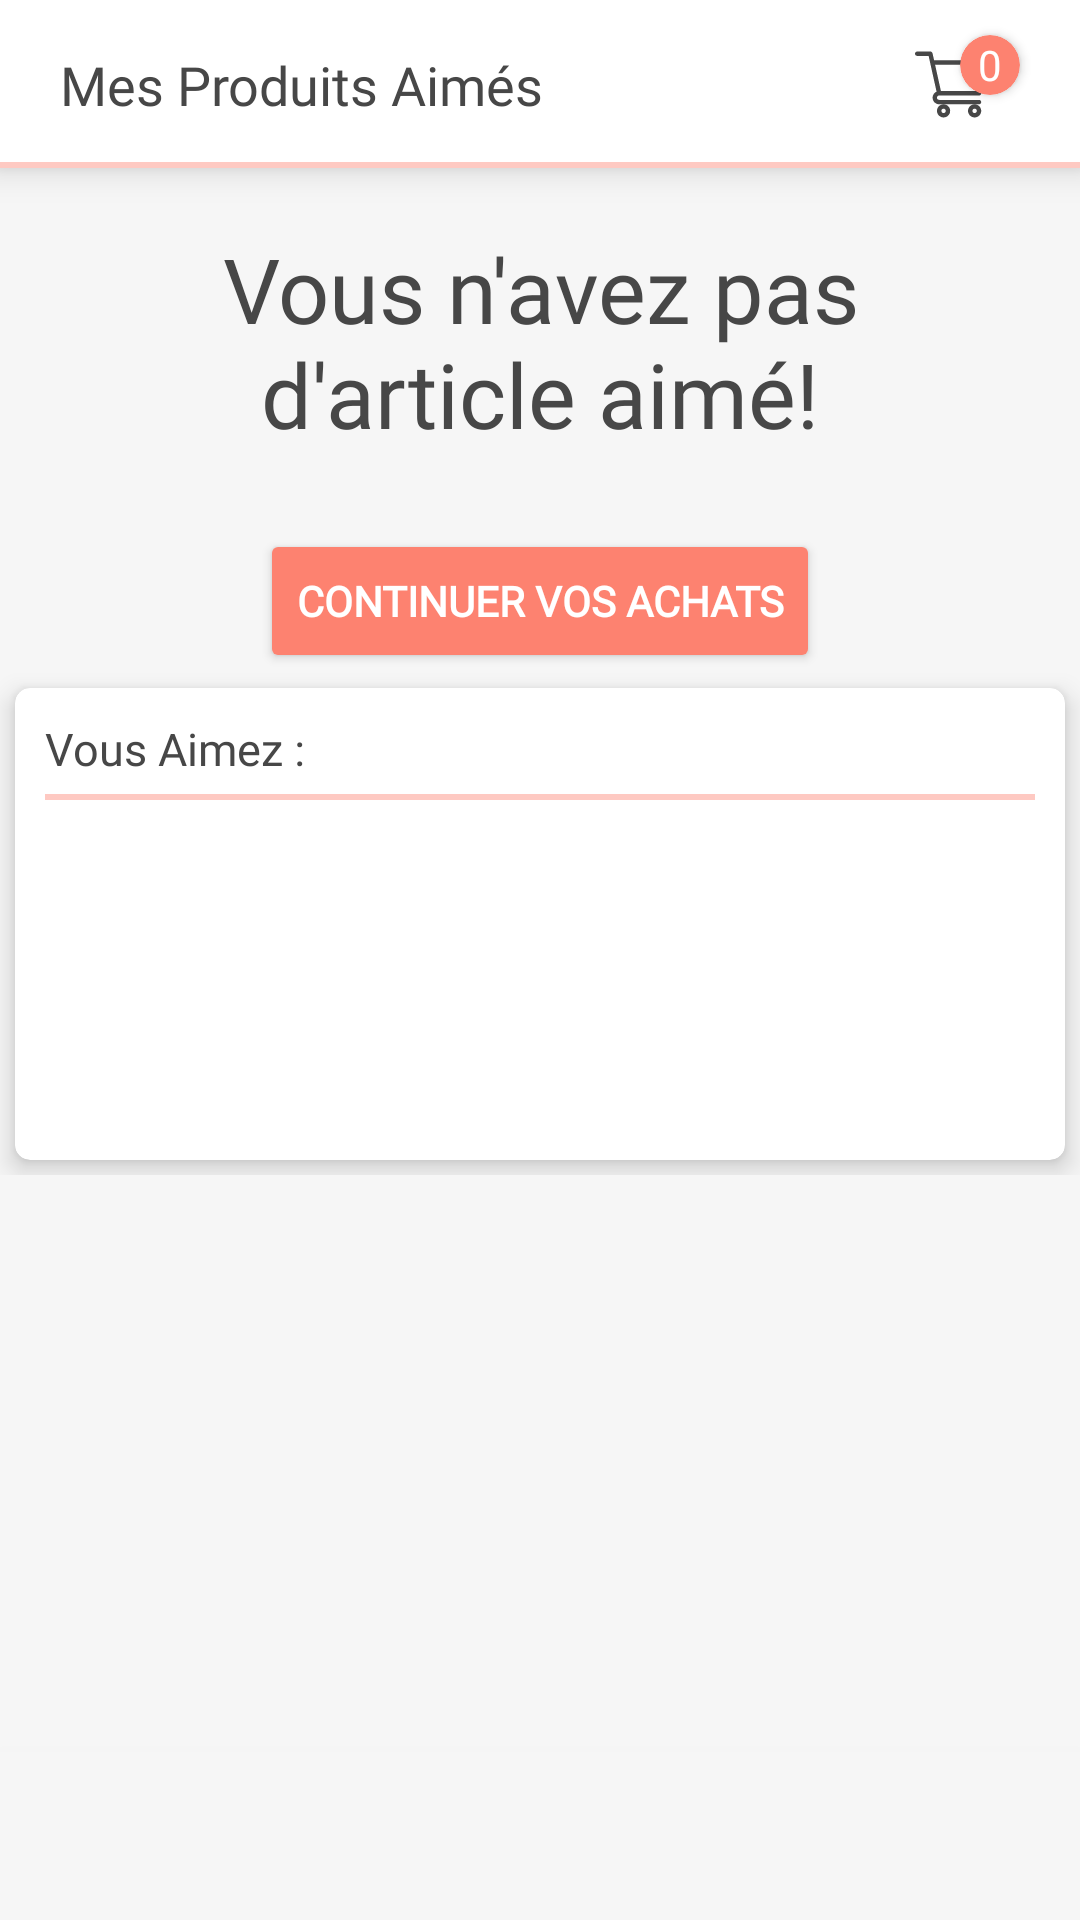

This screen was rendered from an Android layout file. Write that file and the resources it references.
<!-- AndroidManifest.xml: application theme AppTheme -->
<!-- res/layout/activity_main_likes.xml -->
<?xml version="1.0" encoding="utf-8"?>
<androidx.constraintlayout.widget.ConstraintLayout xmlns:android="http://schemas.android.com/apk/res/android"
    xmlns:app="http://schemas.android.com/apk/res-auto"
    xmlns:tools="http://schemas.android.com/tools"
    android:layout_width="match_parent"
    android:layout_height="match_parent"
    tools:context=".ui.user.MainLikes">

    <androidx.constraintlayout.widget.ConstraintLayout
        android:layout_width="match_parent"
        android:layout_height="?actionBarSize"
        android:elevation="7dp"
        android:outlineAmbientShadowColor="#000000"
        android:layout_gravity="center_horizontal"

        android:background="@color/white"
        android:orientation="horizontal">


        <TextView
            android:id="@+id/titre"
            android:layout_marginRight="20dp"
            android:layout_width="match_parent"
            android:layout_marginLeft="20dp"
            android:layout_height="wrap_content"


            android:layout_gravity="center_vertical"

            android:fontFamily="@font/sfpro"

            android:text="Mes Produits Aimés"

            android:textAlignment="viewStart"

            android:textColor="@color/black_2"
            android:textSize="18sp"
            app:layout_constraintBottom_toBottomOf="parent"
            app:layout_constraintTop_toTopOf="parent">

        </TextView>


        <androidx.cardview.widget.CardView
            android:id="@+id/card_number"
            android:layout_width="20dp"
            android:layout_height="20dp"
            android:layout_marginBottom="13dp"
            android:layout_marginRight="20dp"
            android:layout_gravity="center_vertical"
            android:elevation="4dp"
            android:backgroundTint="@color/test"
            app:cardCornerRadius="10dp"

            app:layout_constraintBottom_toBottomOf="parent"
            app:layout_constraintEnd_toEndOf="parent"
            app:layout_constraintTop_toTopOf="parent" >

            <TextView
                android:id="@+id/number_panier"
                android:layout_width="match_parent"
                android:layout_height="match_parent"
                android:gravity="center"
                android:text="0"
                android:textColor="@color/white" />

        </androidx.cardview.widget.CardView>


        <ImageButton
            android:id="@+id/panier_vector"
            android:layout_width="25dp"
            android:layout_height="25dp"
            android:layout_gravity="center_vertical"

            android:background="@drawable/ic_commerce_and_shopping_black"
            app:layout_constraintBottom_toBottomOf="parent"
            android:layout_marginRight="10dp"
            app:layout_constraintEnd_toEndOf="@+id/titre"
            app:layout_constraintTop_toTopOf="parent" />

        <LinearLayout
            android:layout_width="match_parent"
            android:layout_height="wrap_content"
            android:orientation="vertical"

            app:layout_constraintBottom_toBottomOf="parent"
            app:layout_constraintEnd_toEndOf="parent"
            app:layout_constraintStart_toStartOf="parent">

            <TextView
                android:layout_width="match_parent"
                android:layout_height="2dp"
                android:background="#6DFD8270" />

        </LinearLayout>

    </androidx.constraintlayout.widget.ConstraintLayout>

    <RelativeLayout
        android:background="@color/colorPri"
        android:layout_width="match_parent"
        android:layout_marginTop="?actionBarSize"
        android:layout_marginBottom="?actionBarSize"
        android:layout_height="match_parent">

        <androidx.core.widget.NestedScrollView
            android:layout_width="match_parent"


            android:layout_height="match_parent">

        <LinearLayout

            android:orientation="vertical"
            android:layout_width="match_parent"
            android:layout_height="match_parent">

        <LinearLayout
            android:layout_width="match_parent"
            android:layout_height="match_parent"
            android:gravity="center"
            android:orientation="vertical">



            <TextView
                android:id="@+id/likes_noLikes"
                android:layout_marginTop="20dp"
                android:fontFamily="@font/sfpro"
                android:textColor="@color/black_2"
                android:layout_width="match_parent"
                android:layout_height="wrap_content"
                android:layout_marginLeft="30dp"
                android:textAlignment="center"
                android:textSize="30sp"
                android:layout_marginRight="30dp"
                android:text="Vous n'avez pas d'article aimé!"
                />

            <Button
                android:id="@+id/likes_continue"
                android:layout_width="wrap_content"
                android:layout_height="wrap_content"
                android:fontFamily="@font/sfpro"
                android:textStyle="bold"


                android:layout_marginTop="25dp"

                android:text="Continuer vos achats"
                android:textColor="@color/white"
                app:backgroundTint="@color/test">

            </Button>

        </LinearLayout>

        <androidx.cardview.widget.CardView


            android:id="@+id/card_likes"
            android:layout_margin="5dp"
            app:cardCornerRadius="5dp"
            app:cardElevation="5dp"
            android:layout_width="match_parent"
            android:layout_height="wrap_content">

            <LinearLayout





                android:orientation="vertical"
                android:layout_width="match_parent"
                android:layout_height="match_parent">

                <TextView

                    android:id="@+id/vous_aimez"
                    android:layout_marginLeft="10dp"
                    android:layout_marginTop="10dp"
                    android:layout_marginRight="10dp"
                    android:layout_width="match_parent"
                    android:layout_height="wrap_content"

                    android:fontFamily="@font/sfpro"
                    android:textSize="15sp"
                    android:textColor="@color/black_2"
                    android:text="Vous Aimez : "
                    />

                <TextView
                    android:layout_width="match_parent"
                    android:layout_height="2dp"
                    android:layout_marginLeft="10dp"

                    android:layout_marginRight="10dp"

                    android:layout_marginTop="5dp"

                    android:background="#6DFD8270"

                    />


                <LinearLayout
                    android:layout_width="match_parent"
                    android:layout_marginTop="10dp"
                    android:layout_height="wrap_content">

                    <ListView

                        android:scrollbars="none"
                        android:layout_width="match_parent"
                        android:layout_height="100dp"
                        android:layout_marginLeft="10dp"
                        android:layout_marginTop="10dp"
                        android:layout_marginRight="10dp"
                        android:id="@+id/list_likes"
                        />

                </LinearLayout>

            </LinearLayout>

        </androidx.cardview.widget.CardView>

        </LinearLayout>
        </androidx.core.widget.NestedScrollView>

    </RelativeLayout>

    <RelativeLayout
        android:layout_width="match_parent"
        android:layout_height="?actionBarSize"
        android:gravity="center"
        android:elevation="7dp"
        android:outlineAmbientShadowColor="#000000"
        android:background="@drawable/shadow10"
        app:layout_constraintBottom_toBottomOf="parent">

        <androidx.constraintlayout.widget.ConstraintLayout
            android:layout_width="match_parent"
            android:orientation="horizontal"

            android:background="@color/colorPri"


            android:layout_height="match_parent">


            <Button


                android:id="@+id/like_delet_all"
                android:visibility="gone"
                android:layout_width="wrap_content"
                android:layout_height="wrap_content"
                android:layout_gravity="center"
                android:text="Supprimer Tous"
                android:fontFamily="@font/sfpro"
                android:textStyle="bold"

                android:textColor="@color/white"

                app:backgroundTint="@color/test"
                app:layout_constraintBottom_toBottomOf="parent"
                app:layout_constraintEnd_toEndOf="parent"
                app:layout_constraintStart_toStartOf="parent"
                app:layout_constraintTop_toTopOf="parent" />




        </androidx.constraintlayout.widget.ConstraintLayout>





    </RelativeLayout>

</androidx.constraintlayout.widget.ConstraintLayout>
<!-- resources referenced by this layout -->
<resources>
  <color name="black_2">#474747</color>
  <color name="colorPri">#F6F6F6</color>
  <color name="test">#fd8270</color>
  <color name="white">#FFFFFF</color>
  <!-- drawable ic_commerce_and_shopping_black (drawable) -->
  <vector xmlns:android="http://schemas.android.com/apk/res/android"
      android:width="512dp"
      android:height="512dp"
      android:viewportWidth="512.00024"
      android:viewportHeight="512">
    <path
        android:fillColor="#474747"
        android:pathData="m164.961,331.004h0.023c0.02,0 0.039,-0.004 0.059,-0.004h271.957c6.695,0 12.582,-4.441 14.422,-10.879l60,-210c1.293,-4.527 0.387,-9.395 -2.445,-13.152 -2.836,-3.758 -7.27,-5.969 -11.977,-5.969h-366.633l-10.723,-48.254c-1.527,-6.863 -7.613,-11.746 -14.645,-11.746h-90c-8.285,0 -15,6.715 -15,15s6.715,15 15,15h77.969c1.898,8.551 51.313,230.918 54.156,243.711 -15.941,6.93 -27.125,22.824 -27.125,41.289 0,24.813 20.188,45 45,45h272c8.285,0 15,-6.715 15,-15s-6.715,-15 -15,-15h-272c-8.27,0 -15,-6.73 -15,-15 0,-8.258 6.707,-14.977 14.961,-14.996zM477.113,121 L425.684,301h-248.652l-40,-180zM477.113,121"/>
    <path
        android:fillColor="#474747"
        android:pathData="m150,436c0,24.813 20.188,45 45,45s45,-20.188 45,-45 -20.188,-45 -45,-45 -45,20.188 -45,45zM195,421c8.27,0 15,6.73 15,15s-6.73,15 -15,15 -15,-6.73 -15,-15 6.73,-15 15,-15zM195,421"/>
    <path
        android:fillColor="#474747"
        android:pathData="m362,436c0,24.813 20.188,45 45,45s45,-20.188 45,-45 -20.188,-45 -45,-45 -45,20.188 -45,45zM407,421c8.27,0 15,6.73 15,15s-6.73,15 -15,15 -15,-6.73 -15,-15 6.73,-15 15,-15zM407,421"/>
  </vector>
  <!-- drawable shadow10 (drawable) -->
  <?xml version="1.0" encoding="utf-8"?>
  <shape xmlns:android="http://schemas.android.com/apk/res/android"
  android:shape="rectangle"
      >
  <solid android:color="#F8F8F8"
  
  
      />
  <corners
  
      android:radius="5dp"
  
      />
  
  
  </shape>
  <style name="AppTheme" parent="Theme.MaterialComponents.Light.NoActionBar">
          
  
          <item name="colorPrimary">#FF222222</item>
          <item name="colorPrimaryDark">@color/colorPrimaryDark</item>
          <item name="colorAccent">#FFFD8270</item>
             </style>
  <color name="colorPrimaryDark">#C977443D</color>
</resources>
